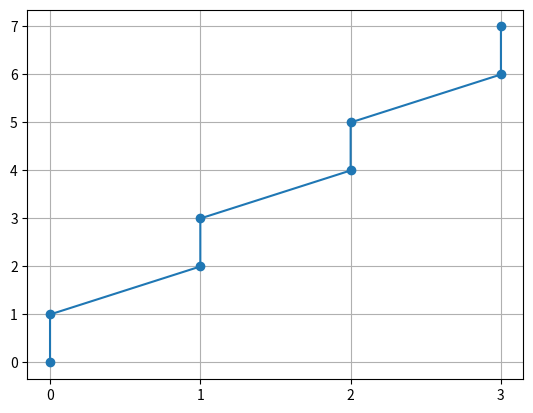

Reproduce this figure in Python.
"""
computes DTW for 2 given sequences
"""
import numpy as np
import matplotlib.pyplot as plt

round_f = 6


# distance function used for cost
def distance(x, y, func='euclidean'):
    # print(x.shape, y.shape)

    if func == 'euclidean':
        return np.sqrt(np.sum((x - y) ** 2))
    elif func == 'cosine':
        dot = np.dot(x, y)
        return 1 - dot / (np.linalg.norm(x) * np.linalg.norm(y))
    else:
        print("Distance func not implemented")
        exit(0)


# calculate DTW path and min cost between s1 and s2
# distances[i,j] = distance between ith element of s1 and jth element of s2
# if provided, use it. We provided it during DTW to reduce multiple calls to the distance function
def dtw_own(s1, s2, distances=None, return_path=False):
    m, n = len(s1), len(s2)

    if distances is not None:
        assert (distances.shape == (m, n))
    else:
        # calculate distance matrix
        distances = np.zeros((m, n))

        for i in range(m):
            for j in range(n):
                distances[i, j] = distance(s1[i], s2[j])

    # create cost matrix
    cost = np.ones((m, n)) * np.inf
    cost[0, 0] = distances[0, 0]

    for i in range(1, m):
        cost[i, 0] = cost[i - 1, 0] + distances[i, 0]

    for j in range(1, n):
        cost[0, j] = cost[0, j - 1] + distances[0, j]
    # greedily search for the least cost path
    for i in range(1, m):
        for j in range(1, n):
            left, diag, bottom = cost[i, j - 1], cost[i - 1, j - 1], cost[i - 1, j]
            cost[i, j] = min(left, diag, bottom) + distances[i, j]

    # distances = np.around(distances, decimals=round_f)
    cost = np.around(cost, decimals=round_f)
    # print(cost, distances)
    # exit(0)
    if return_path:
        path = []
        i, j = m - 1, n - 1
        # back track to find the actual path
        while i >= 0 and j >= 0:
            path.append((i, j))
            # print(i,j)
            if i == 0:
                j -= 1
            elif j == 0:
                i -= 1
            else:
                cur = min(cost[i - 1, j - 1], cost[i - 1, j], cost[i, j - 1])
                # print(cur)
                if cost[i - 1, j] == cur:
                    i = i - 1
                elif cost[i, j - 1] == cur:
                    j = j - 1
                elif cost[i - 1, j - 1] == cur:
                    i -= 1
                    j -= 1
                else:
                    print("Kuch to gadbad hai at", i, j)
                    exit(0)

        return cost[m - 1, n - 1] / (m + n), path

    else:
        return cost[m - 1, n - 1] / (m + n)


# plot heatmap for visualisation
def distance_cost_plot(distances, save_path=None):
    plt.gca().invert_yaxis()
    plt.xlabel("X")
    plt.ylabel("Y")
    plt.grid()
    plt.colorbar()

    if save_path is None:
        plt.imshow(distances, interpolation='none', cmap='Reds')
        plt.show()

    else:
        plt.imshow(distances, interpolation='none', cmap='Reds')
        plt.savefig(save_path)


# Plot the path on a grid
def plot_path(path, save_path=None):

    fig = plt.figure()
    ax = fig.gca()
    ax.set_xticks(np.arange(0, path[0][0]+1, 1))
    ax.set_yticks(np.arange(0, path[0][1]+1, 1))

    plt.plot([x[0] for x in path], [x[1] for x in path], '-o')
    plt.grid()

    if save_path is None:
        plt.show()
    else:
        plt.savefig(save_path)
        fig.clf()


# map points from sequence 1 to sequence 2
def show_sim(x, y, path):
    plt.plot(x, 'bo-', label='x')
    plt.plot(y, 'g^-', label='y')
    plt.legend()
    for (map_x, map_y) in path:
        print(map_x, x[map_x], ":", map_y, y[map_y])
        plt.plot([map_x, map_y], [x[map_x], y[map_y]], 'r')
        plt.show()


if __name__ == '__main__':
    a = [1, 2, 3, 4]
    b = [1, 1, 2, 2, 3, 3, 4, 4]
    # x = np.linspace(0, 6.28, 100)
    # a, b = np.sin(x), np.cos(x)
    # print(a,b)
    cost, path = dtw_own(a, b, return_path=True)
    print(cost, path)
    plot_path(path)
    # plt.show()
